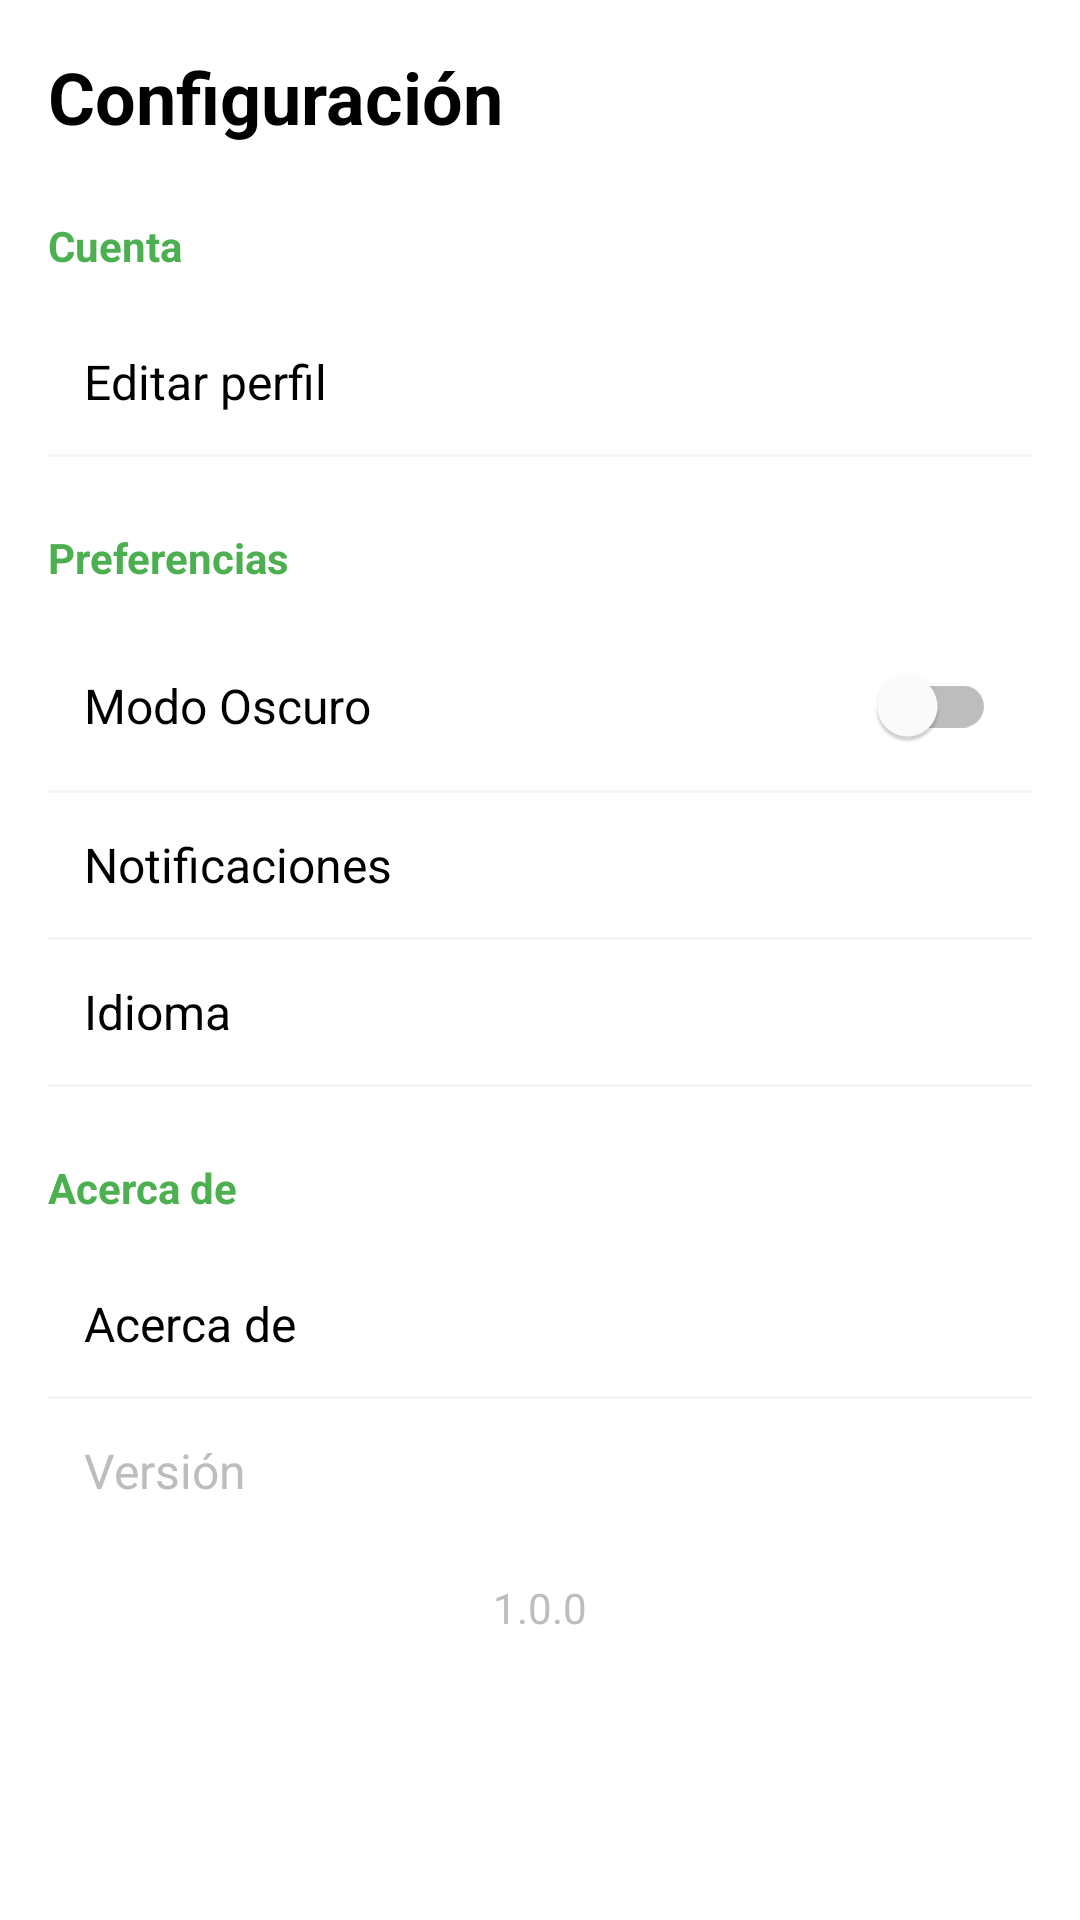

Produce the Android XML layout that renders to this screen, including the resource entries it uses.
<!-- AndroidManifest.xml: application theme Theme.RecetasApp -->
<!-- res/layout/fragment_settings.xml -->
<?xml version="1.0" encoding="utf-8"?>
<ScrollView
    xmlns:android="http://schemas.android.com/apk/res/android"
    xmlns:app="http://schemas.android.com/apk/res-auto"
    android:layout_width="match_parent"
    android:layout_height="match_parent"
    android:background="?android:attr/colorBackground">

    <LinearLayout
        android:layout_width="match_parent"
        android:layout_height="wrap_content"
        android:orientation="vertical"
        android:padding="16dp">

        <TextView
            android:layout_width="wrap_content"
            android:layout_height="wrap_content"
            android:text="@string/settings"
            android:textSize="24sp"
            android:textStyle="bold"
            android:textColor="?android:attr/textColorPrimary"
            android:layout_marginBottom="24dp" />

        
        <TextView
            android:layout_width="wrap_content"
            android:layout_height="wrap_content"
            android:text="@string/account"
            android:textSize="14sp"
            android:textStyle="bold"
            android:textColor="@color/green_primary"
            android:layout_marginBottom="12dp" />

        <TextView
            android:id="@+id/edit_profile_option"
            android:layout_width="match_parent"
            android:layout_height="48dp"
            android:text="@string/edit_profile"
            android:textSize="16sp"
            android:textColor="?android:attr/textColorPrimary"
            android:gravity="center_vertical"
            android:padding="12dp"
            android:clickable="true"
            android:focusable="true"
            android:background="?attr/selectableItemBackground" />

        <View
            android:layout_width="match_parent"
            android:layout_height="1dp"
            android:background="@color/gray_light" />

        
        <TextView
            android:layout_width="wrap_content"
            android:layout_height="wrap_content"
            android:text="@string/preferences"
            android:textSize="14sp"
            android:textStyle="bold"
            android:textColor="@color/green_primary"
            android:layout_marginTop="24dp"
            android:layout_marginBottom="12dp" />

        
        <LinearLayout
            android:layout_width="match_parent"
            android:layout_height="56dp"
            android:orientation="horizontal"
            android:gravity="center_vertical"
            android:padding="12dp">

            <TextView
                android:layout_width="0dp"
                android:layout_height="wrap_content"
                android:layout_weight="1"
                android:text="Modo Oscuro"
                android:textSize="16sp"
                android:textColor="?android:attr/textColorPrimary" />

            <com.google.android.material.switchmaterial.SwitchMaterial
                android:id="@+id/dark_mode_switch"
                android:layout_width="wrap_content"
                android:layout_height="wrap_content"
                app:thumbTint="@color/white"
                app:trackTint="@color/gray_medium" />

        </LinearLayout>

        <View
            android:layout_width="match_parent"
            android:layout_height="1dp"
            android:background="@color/gray_light" />

        
        <TextView
            android:id="@+id/notifications_option"
            android:layout_width="match_parent"
            android:layout_height="48dp"
            android:text="@string/notifications"
            android:textSize="16sp"
            android:textColor="?android:attr/textColorPrimary"
            android:gravity="center_vertical"
            android:padding="12dp"
            android:clickable="true"
            android:focusable="true"
            android:background="?attr/selectableItemBackground" />

        <View
            android:layout_width="match_parent"
            android:layout_height="1dp"
            android:background="@color/gray_light" />

        
        <TextView
            android:id="@+id/language_option"
            android:layout_width="match_parent"
            android:layout_height="48dp"
            android:text="@string/language"
            android:textSize="16sp"
            android:textColor="?android:attr/textColorPrimary"
            android:gravity="center_vertical"
            android:padding="12dp"
            android:clickable="true"
            android:focusable="true"
            android:background="?attr/selectableItemBackground" />

        <View
            android:layout_width="match_parent"
            android:layout_height="1dp"
            android:background="@color/gray_light" />

        
        <TextView
            android:layout_width="wrap_content"
            android:layout_height="wrap_content"
            android:text="@string/about"
            android:textSize="14sp"
            android:textStyle="bold"
            android:textColor="@color/green_primary"
            android:layout_marginTop="24dp"
            android:layout_marginBottom="12dp" />

        <TextView
            android:id="@+id/about_option"
            android:layout_width="match_parent"
            android:layout_height="48dp"
            android:text="@string/about"
            android:textSize="16sp"
            android:textColor="?android:attr/textColorPrimary"
            android:gravity="center_vertical"
            android:padding="12dp"
            android:clickable="true"
            android:focusable="true"
            android:background="?attr/selectableItemBackground" />

        <View
            android:layout_width="match_parent"
            android:layout_height="1dp"
            android:background="@color/gray_light" />

        
        <TextView
            android:layout_width="match_parent"
            android:layout_height="48dp"
            android:text="@string/version"
            android:textSize="16sp"
            android:textColor="@color/gray_medium"
            android:gravity="center_vertical"
            android:padding="12dp" />

        <TextView
            android:id="@+id/version_text"
            android:layout_width="match_parent"
            android:layout_height="wrap_content"
            android:text="1.0.0"
            android:textSize="14sp"
            android:textColor="@color/gray_medium"
            android:gravity="center"
            android:padding="12dp" />

    </LinearLayout>

</ScrollView>
<!-- resources referenced by this layout -->
<resources>
  <color name="gray_light">#F5F5F5</color>
  <color name="gray_medium">#BDBDBD</color>
  <color name="green_primary">#4CAF50</color>
  <color name="white">#FFFFFF</color>
  <string name="about">Acerca de</string>
  <string name="account">Cuenta</string>
  <string name="edit_profile">Editar perfil</string>
  <string name="language">Idioma</string>
  <string name="notifications">Notificaciones</string>
  <string name="preferences">Preferencias</string>
  <string name="settings">Configuración</string>
  <string name="version">Versión</string>
  <style name="Theme.RecetasApp" parent="Theme.MaterialComponents.DayNight.DarkActionBar">
          
          <item name="colorPrimary">@color/green_primary</item>
          <item name="colorPrimaryVariant">@color/green_dark</item>
          <item name="colorOnPrimary">@color/white</item>
  
          
          <item name="colorSecondary">@color/laurel</item>
          <item name="colorSecondaryVariant">@color/green_dark</item>
          <item name="colorOnSecondary">@color/white</item>
  
          
          <item name="android:statusBarColor">@color/white</item>
          <item name="android:windowLightStatusBar">true</item>
  
          
          <item name="android:colorBackground">@color/white</item>
          <item name="colorSurface">@color/white</item>
          <item name="colorOnBackground">@color/black</item>
          <item name="colorOnSurface">@color/black</item>
          <item name="android:textColorPrimary">@color/black</item>
          <item name="android:textColorSecondary">@color/gray_medium</item>
  
          
          <item name="colorError">@color/error_red</item>
          <item name="colorOnError">@color/white</item>
  
          
          <item name="android:fontFamily">sans-serif</item>
          <item name="fontFamily">sans-serif</item>
      </style>
  <color name="green_dark">#388E3C</color>
  <color name="laurel">#729274</color>
  <color name="black">#000000</color>
  <color name="error_red">#F44336</color>
</resources>
